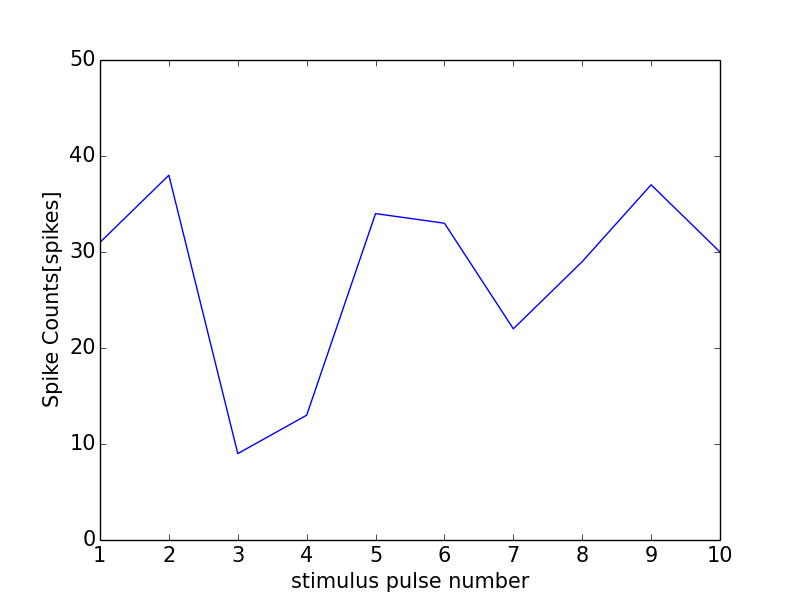

The data file committed next to this chart (first rows):
0, 0.0
0, 0
1, 31
2, 38
3, 9
4, 13
5, 34
6, 33
7, 22
8, 29
9, 37
10, 30
11, 1
